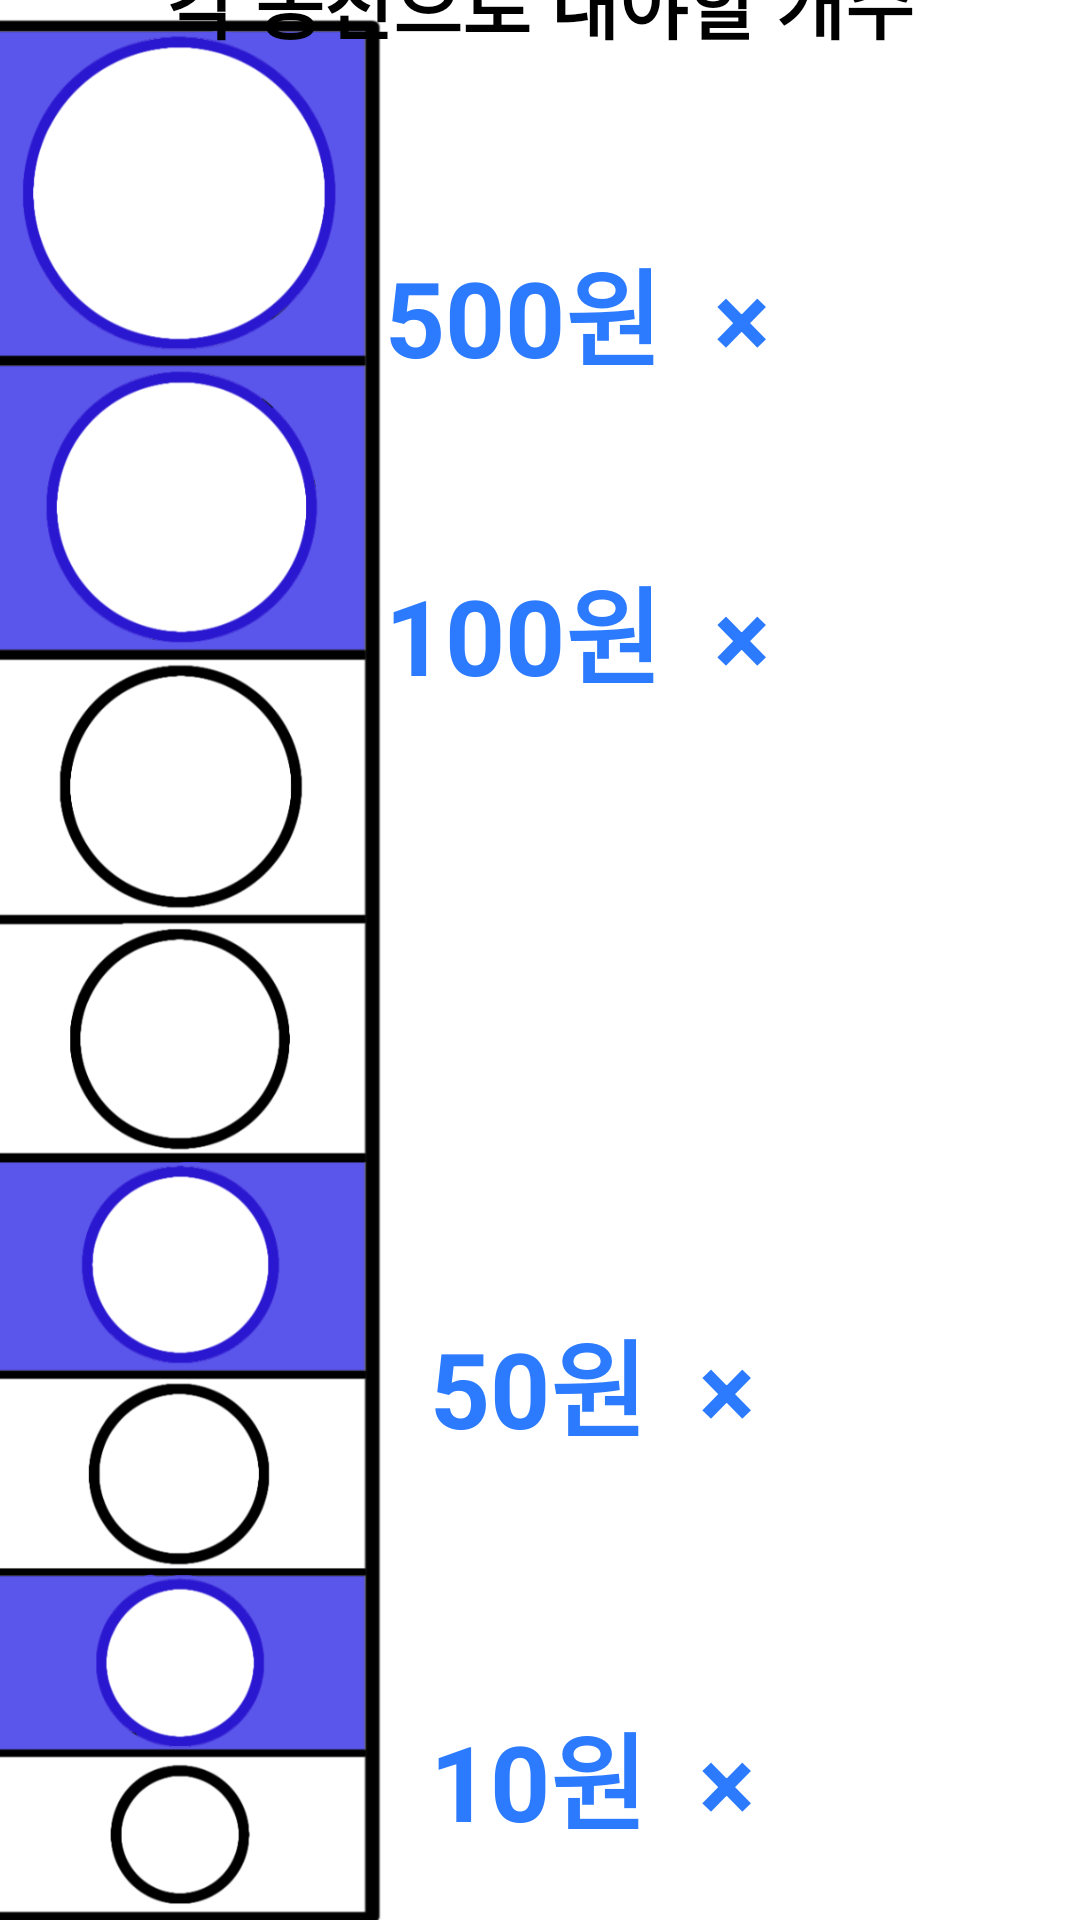

Android layout source for this screen:
<!-- AndroidManifest.xml: application theme Theme.Expoin -->
<!-- res/layout/activity_coin_pay.xml -->
<?xml version="1.0" encoding="utf-8"?>
<androidx.constraintlayout.widget.ConstraintLayout xmlns:android="http://schemas.android.com/apk/res/android"
    xmlns:app="http://schemas.android.com/apk/res-auto"
    xmlns:tools="http://schemas.android.com/tools"
    android:layout_width="match_parent"
    android:layout_height="match_parent"
    tools:context=".coin_pay">

    <ImageView
        android:id="@+id/img2"
        android:layout_width="150dp"
        android:layout_height="650dp"
        android:layout_marginStart="10dp"
        android:layout_marginTop="60dp"
        android:layout_marginEnd="250dp"
        android:layout_marginBottom="50dp"
        android:src="@drawable/img"
        app:layout_constraintBottom_toBottomOf="parent"
        app:layout_constraintEnd_toEndOf="parent"
        app:layout_constraintStart_toStartOf="parent"
        app:layout_constraintTop_toTopOf="parent"
        tools:ignore="MissingConstraints" />

    <TextView
        android:id="@+id/tt500"
        android:layout_width="wrap_content"
        android:layout_height="wrap_content"
        android:layout_marginStart="40dp"
        android:layout_marginTop="80dp"
        android:layout_marginBottom="30dp"
        android:text="500원  ×"
        android:textAlignment="center"
        android:textSize="35sp"
        android:textColor="#2C7BFF"
        android:textStyle="bold"
        app:layout_constraintBottom_toTopOf="@+id/tt100"
        app:layout_constraintEnd_toEndOf="parent"
        app:layout_constraintStart_toStartOf="@+id/img2"
        app:layout_constraintTop_toTopOf="parent"
        />

    <TextView
        android:id="@+id/out500"
        android:layout_width="wrap_content"
        android:layout_height="wrap_content"
        android:layout_marginStart="10dp"
        android:layout_marginTop="100dp"
        android:layout_marginBottom="25dp"
        android:gravity="center"
        app:layout_constraintBottom_toTopOf="@+id/out100"
        app:layout_constraintStart_toEndOf="@+id/tt500"
        app:layout_constraintEnd_toEndOf="parent"
        app:layout_constraintTop_toTopOf="parent"
        />

    <TextView
        android:id="@+id/tt100"
        android:layout_width="wrap_content"
        android:layout_height="wrap_content"
        android:layout_marginStart="40dp"
        android:layout_marginBottom="130dp"
        android:layout_marginTop="25dp"
        android:text="100원  ×"
        android:textAlignment="center"
        android:textSize="35sp"
        android:textColor="#2C7BFF"
        android:textStyle="bold"
        app:layout_constraintBottom_toTopOf="@+id/tt50"
        app:layout_constraintEnd_toEndOf="parent"
        app:layout_constraintStart_toStartOf="@+id/img2"
        app:layout_constraintTop_toBottomOf="@+id/tt500"
        />

    <TextView
        android:id="@+id/out100"
        android:layout_width="wrap_content"
        android:layout_height="60dp"
        android:layout_marginStart="10dp"
        android:layout_marginBottom="120dp"
        android:layout_marginTop="25dp"
        android:textSize="35sp"
        android:ems="2"
        android:gravity="center"
        app:layout_constraintStart_toEndOf="@+id/tt100"
        app:layout_constraintEnd_toEndOf="parent"
        app:layout_constraintTop_toBottomOf="@+id/out500"
        app:layout_constraintBottom_toTopOf="@+id/out50"
        />

    <TextView
        android:id="@+id/tt50"
        android:layout_width="wrap_content"
        android:layout_height="wrap_content"
        android:layout_marginStart="50dp"
        android:layout_marginTop="70dp"
        android:layout_marginBottom="50dp"
        android:text="50원  ×"
        android:textAlignment="center"
        android:textSize="35sp"
        android:textColor="#2C7BFF"
        android:textStyle="bold"
        app:layout_constraintBottom_toTopOf="@+id/tt10"
        app:layout_constraintEnd_toEndOf="parent"
        app:layout_constraintStart_toStartOf="@+id/img2"
        app:layout_constraintTop_toBottomOf="@+id/tt100"
        />

    <TextView
        android:id="@+id/out50"
        android:layout_width="wrap_content"
        android:layout_height="60dp"
        android:layout_marginStart="10dp"
        android:layout_marginTop="70dp"
        android:layout_marginBottom="50dp"
        android:textSize="35sp"
        android:ems="2"
        android:gravity="center"
        app:layout_constraintStart_toEndOf="@+id/tt50"
        app:layout_constraintEnd_toEndOf="parent"
        app:layout_constraintTop_toBottomOf="@+id/out100"
        app:layout_constraintBottom_toTopOf="@+id/out10"
        />

    <TextView
        android:id="@+id/tt10"
        android:layout_width="wrap_content"
        android:layout_height="wrap_content"
        android:layout_marginStart="50dp"
        android:layout_marginBottom="50dp"
        android:layout_marginTop="30dp"
        android:text="10원  ×"
        android:textAlignment="center"
        android:textSize="35sp"
        android:textColor="#2C7BFF"
        android:textStyle="bold"
        app:layout_constraintBottom_toTopOf="@+id/btn_comp"
        app:layout_constraintEnd_toEndOf="parent"
        app:layout_constraintStart_toStartOf="@+id/img2"
        app:layout_constraintTop_toBottomOf="@+id/tt50"
        tools:ignore="NotSibling" />

    <TextView
        android:id="@+id/out10"
        android:layout_width="wrap_content"
        android:layout_height="60dp"
        android:layout_marginStart="10dp"
        android:layout_marginBottom="65dp"
        android:layout_marginTop="25dp"
        android:textSize="35sp"
        android:ems="2"
        android:gravity="center"
        app:layout_constraintStart_toEndOf="@+id/tt10"
        app:layout_constraintBottom_toTopOf="@+id/btn_comp"
        app:layout_constraintEnd_toEndOf="parent"
        app:layout_constraintTop_toBottomOf="@+id/out50"
        />

    <TextView
        android:id="@+id/text_pay"
        android:layout_width="wrap_content"
        android:layout_height="wrap_content"
        android:layout_marginBottom="4dp"
        android:layout_marginTop="10dp"
        android:text="각 동전으로 내야할 개수"
        android:textAlignment="center"
        android:textSize="25sp"
        android:textColor="#000000"
        android:textStyle="bold"
        app:layout_constraintBottom_toTopOf="@+id/img2"
        app:layout_constraintStart_toStartOf="parent"
        app:layout_constraintTop_toTopOf="parent"
        app:layout_constraintEnd_toEndOf="parent"
        />

    <Button
        android:id="@+id/btn_comp"
        android:layout_width="130dp"
        android:layout_height="wrap_content"
        android:layout_marginBottom="10dp"
        android:text="완   료"
        android:textSize="22sp"
        android:gravity="center"
        app:layout_constraintBottom_toBottomOf="parent"
        app:layout_constraintEnd_toEndOf="parent"
        app:layout_constraintTop_toBottomOf="@+id/img2"
        app:layout_constraintStart_toStartOf="parent"
        />

</androidx.constraintlayout.widget.ConstraintLayout>
<!-- resources referenced by this layout -->
<resources>
  <!-- drawable img: png bitmap (drawable, 119208 bytes) -->
  <style name="Theme.Expoin" parent="Theme.MaterialComponents.DayNight.DarkActionBar">
          
          <item name="colorPrimary">@color/purple_500</item>
          <item name="colorPrimaryVariant">@color/purple_700</item>
          <item name="colorOnPrimary">@color/white</item>
          
          <item name="colorSecondary">@color/teal_200</item>
          <item name="colorSecondaryVariant">@color/teal_700</item>
          <item name="colorOnSecondary">@color/black</item>
          
          <item name="android:statusBarColor">?attr/colorPrimaryVariant</item>
          
      </style>
  <!-- not gathered from this repository: default colours our renderer supplied (Android Studio template values) -->
  <color name="purple_500">#FF6200EE</color>
  <color name="purple_700">#FF3700B3</color>
  <color name="teal_200">#FF03DAC5</color>
  <color name="teal_700">#FF018786</color>
  <color name="black">#FF000000</color>
  <color name="white">#FFFFFFFF</color>
</resources>
